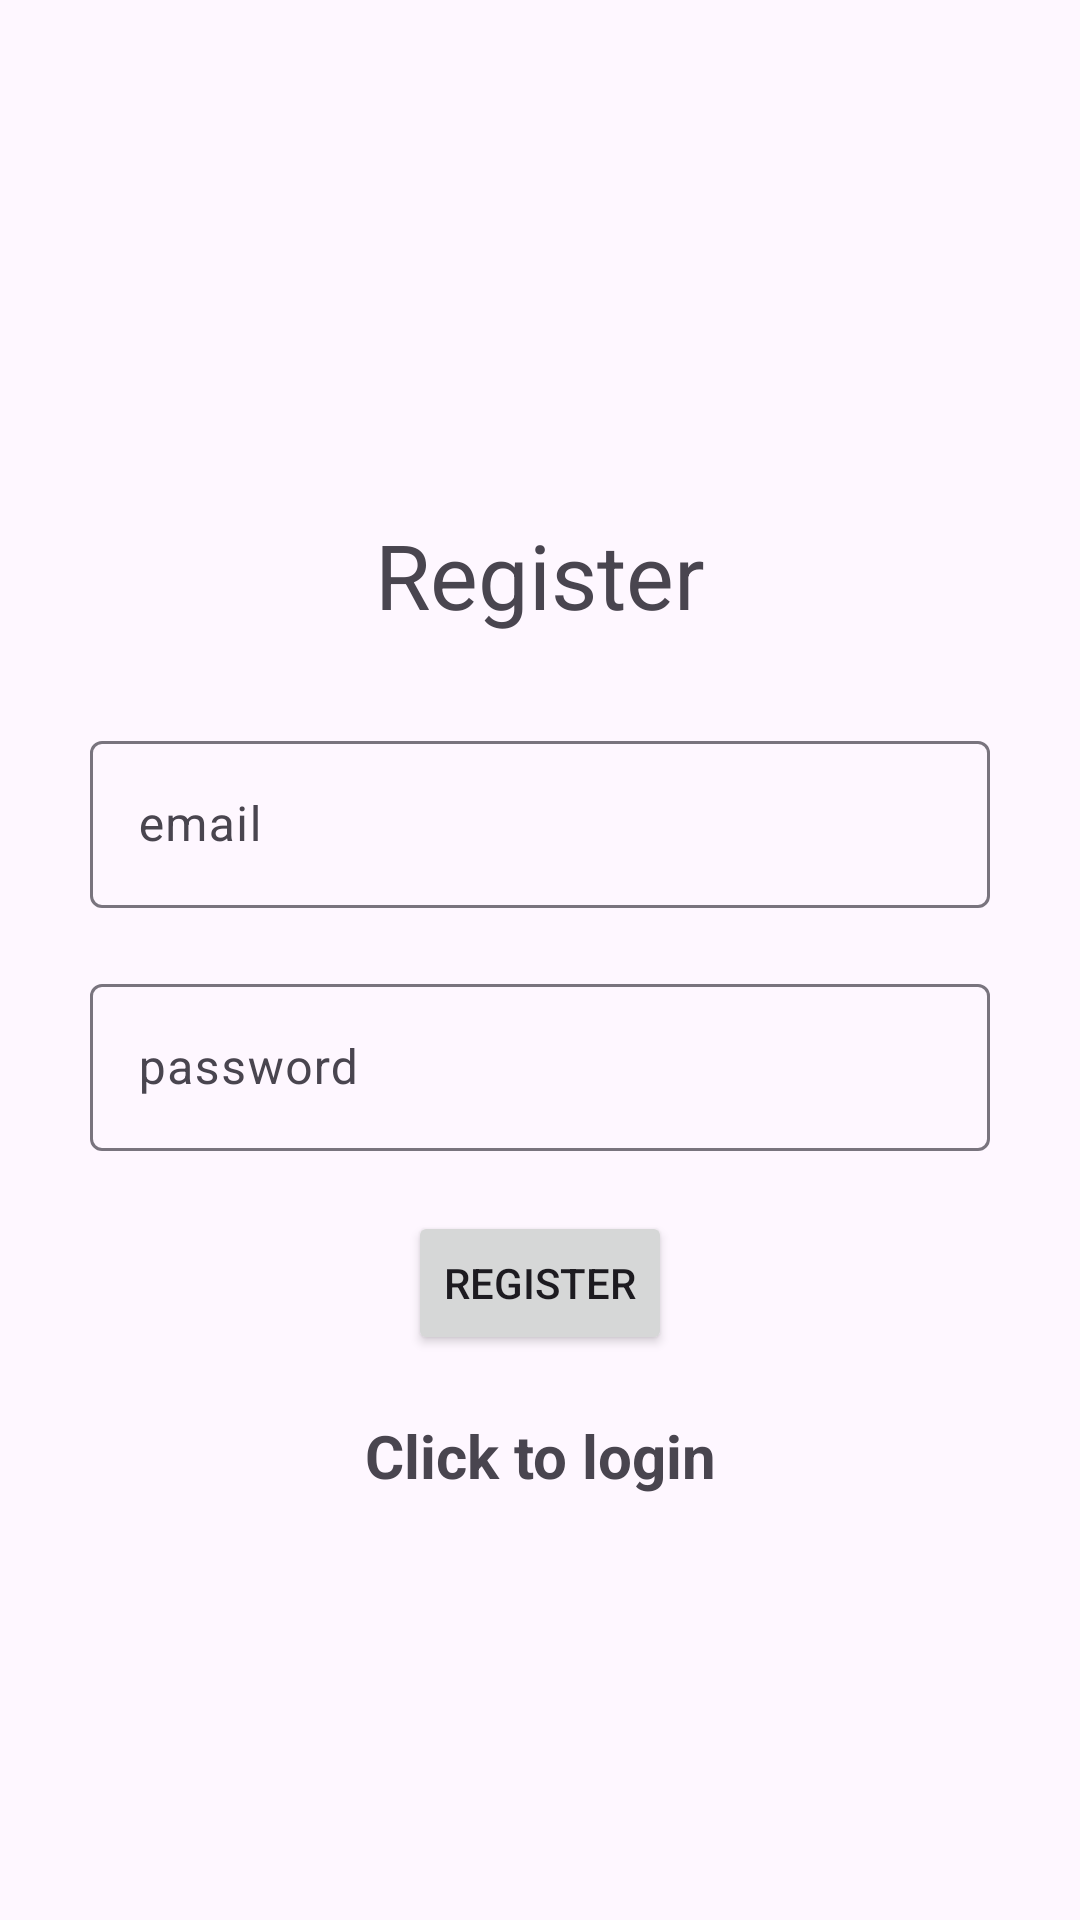

Produce the Android XML layout that renders to this screen, including the resource entries it uses.
<!-- AndroidManifest.xml: application theme Theme.Material3.Light -->
<!-- res/layout/activity_register.xml -->
<?xml version="1.0" encoding="utf-8"?>
<LinearLayout
    xmlns:android="http://schemas.android.com/apk/res/android"
    xmlns:tools="http://schemas.android.com/tools"
    xmlns:app="http://schemas.android.com/apk/res-auto"
    android:padding="30sp"
    android:layout_margin="20sp"

    android:layout_width="match_parent"
    android:layout_height="match_parent"
    android:orientation="vertical"
    android:gravity="center"
    tools:context=".Register">


    <TextView
        android:text="@string/register"
        android:textSize="30sp"
        android:gravity="center"
        android:layout_margin="30sp"
        android:layout_width="match_parent"
        android:layout_height="wrap_content"  />


    <com.google.android.material.textfield.TextInputLayout
        android:layout_width="match_parent"
        android:layout_height="wrap_content">
        <com.google.android.material.textfield.TextInputEditText
            android:id="@+id/email"
            android:inputType="textEmailAddress"
            android:hint="@string/email"
            android:layout_width="match_parent"
            android:layout_height="wrap_content"
            android:layout_marginBottom="20sp"/>

    </com.google.android.material.textfield.TextInputLayout>




    <com.google.android.material.textfield.TextInputLayout
        android:layout_width="match_parent"
        android:layout_height="wrap_content">
        <com.google.android.material.textfield.TextInputEditText
            android:id="@+id/password"
            android:hint="@string/password"
            android:inputType="textPassword"
            android:layout_width="match_parent"
            android:layout_height="wrap_content"
            />

    </com.google.android.material.textfield.TextInputLayout>

    <ProgressBar
        android:id="@+id/progressBar"
        android:visibility="gone"
        android:layout_width="wrap_content"
        android:layout_height="wrap_content" />

    <Button
        android:text="@string/register"
        android:layout_width="wrap_content"
        android:layout_height="wrap_content"
        android:id="@+id/btn_register"
        android:layout_marginTop="20sp"
        />

    <TextView
        android:textStyle="bold"
        android:textSize="20sp"
        android:gravity="center"
        android:layout_marginTop="20dp"
        android:id="@+id/loginNow"
        android:text="@string/click_to_login"
        android:layout_width="match_parent"
        android:layout_height="wrap_content" />
</LinearLayout>
<!-- resources referenced by this layout -->
<resources>
  <string name="click_to_login">Click to login</string>
  <string name="email">email</string>
  <string name="password">password</string>
  <string name="register">Register</string>
</resources>
